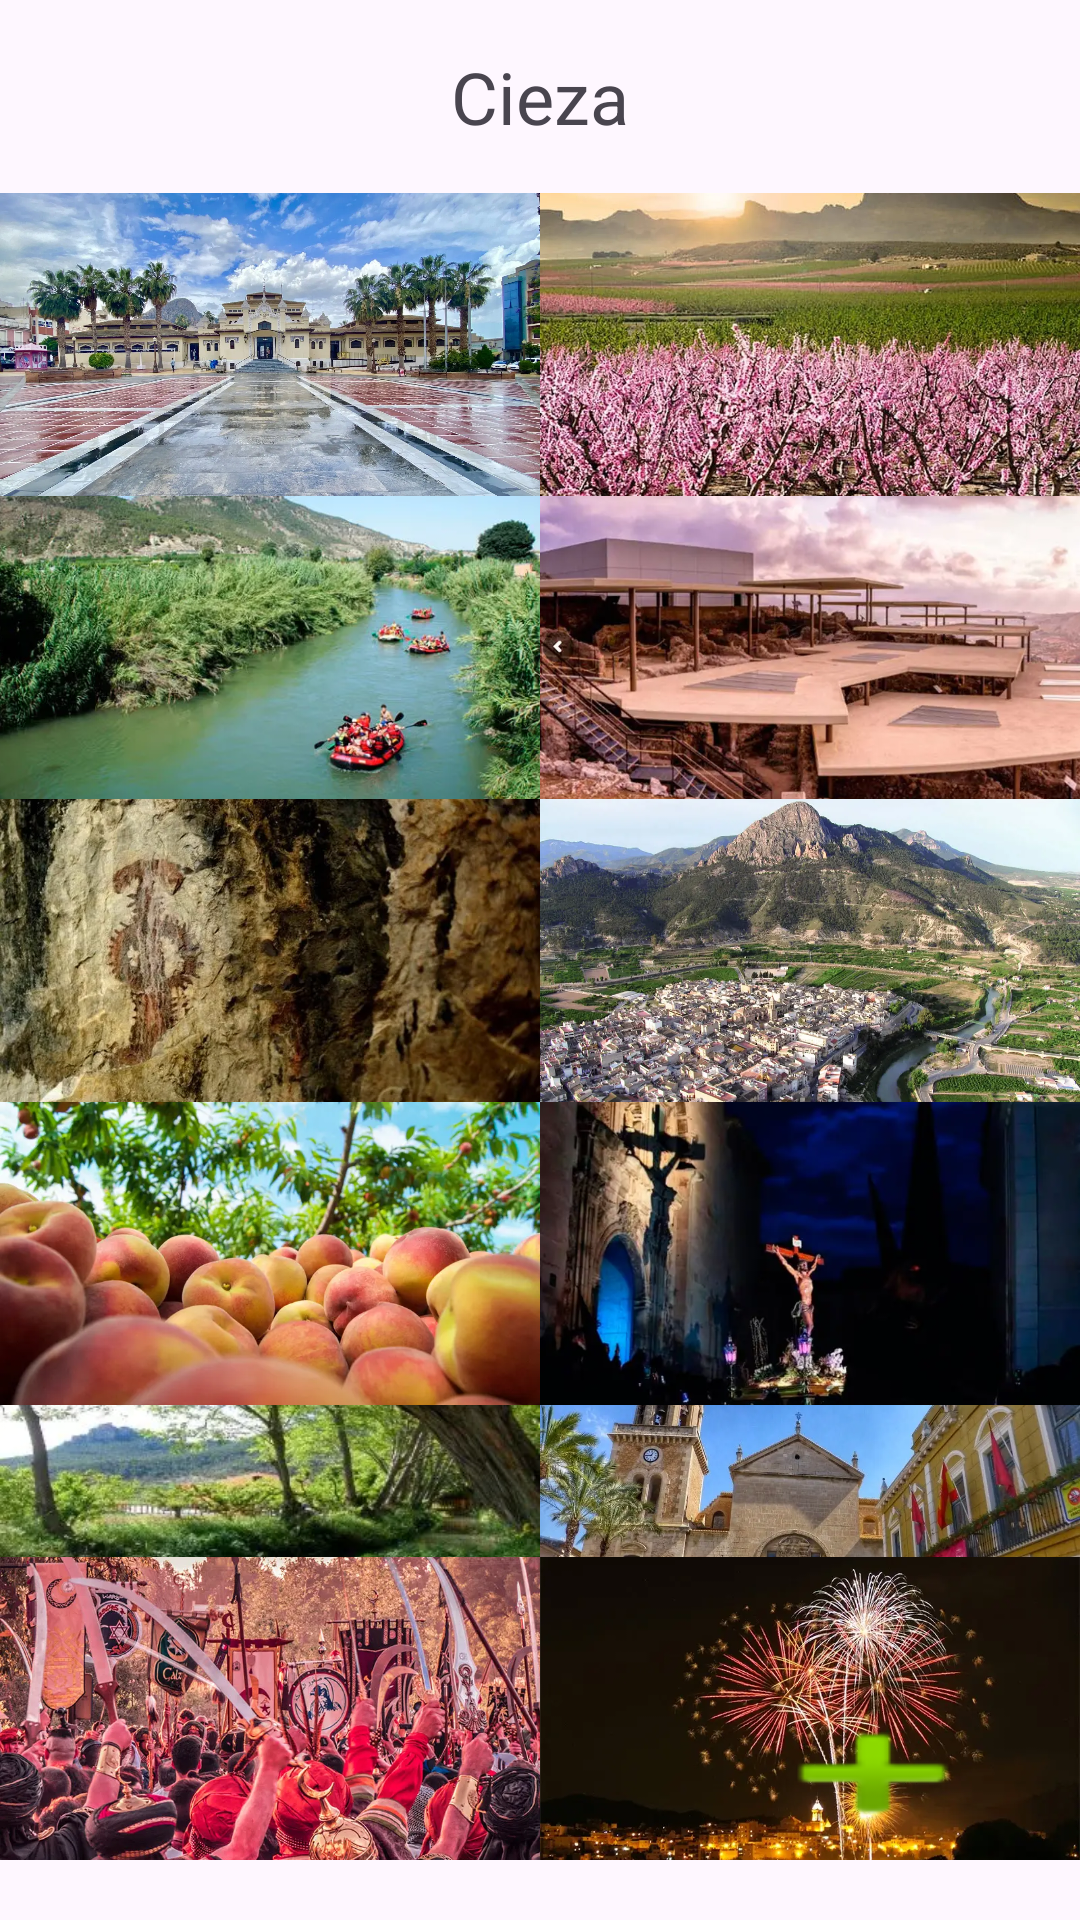

Layout XML and referenced resources for this Android screen:
<!-- AndroidManifest.xml: application theme Theme.Pmdm_ut04_tarea04 -->
<!-- res/layout/activity_main.xml -->
<?xml version="1.0" encoding="utf-8"?>
<androidx.constraintlayout.widget.ConstraintLayout
    xmlns:android="http://schemas.android.com/apk/res/android"
    xmlns:app="http://schemas.android.com/apk/res-auto"
    xmlns:tools="http://schemas.android.com/tools"
    android:layout_width="match_parent"
    android:layout_height="match_parent"
    android:columnCount="@integer/grid_column_count"
    tools:context=".MainActivity">

    <TextView
        android:id="@+id/titulo"
        android:layout_width="wrap_content"
        android:layout_height="wrap_content"
        android:text="Cieza"
        android:textSize="24sp"
        app:layout_constraintTop_toTopOf="parent"
        app:layout_constraintStart_toStartOf="parent"
        app:layout_constraintEnd_toEndOf="parent"
        android:layout_marginTop="16dp" />

    <GridLayout
        android:id="@+id/gridLayout"
        android:layout_width="match_parent"
        android:layout_height="0dp"
        android:layout_marginTop="16dp"
        android:layout_marginBottom="20dp"
        android:columnCount="2"
        app:layout_constraintBottom_toBottomOf="parent"
        app:layout_constraintEnd_toEndOf="parent"
        app:layout_constraintStart_toStartOf="parent"
        app:layout_constraintTop_toBottomOf="@id/titulo">


        <ImageView
            android:layout_width="0dp"
        android:layout_height="0dp"
        android:layout_rowWeight="1"
        android:layout_columnWeight="1"
        android:scaleType="centerCrop"
        android:src="@drawable/cieza01"/>

        <ImageView
            android:layout_width="0dp"
            android:layout_height="0dp"
            android:layout_rowWeight="2"
            android:layout_columnWeight="1"
            android:scaleType="centerCrop"
            android:src="@drawable/cieza02"/>

        <ImageView
            android:layout_width="0dp"
            android:layout_height="0dp"
            android:layout_rowWeight="1"
            android:layout_columnWeight="2"
            android:scaleType="centerCrop"
            android:src="@drawable/cieza03"/>

        <ImageView
            android:layout_width="0dp"
            android:layout_height="0dp"
            android:layout_rowWeight="2"
            android:layout_columnWeight="2"
            android:scaleType="centerCrop"
            android:src="@drawable/cieza04"/>

        <ImageView
            android:layout_width="0dp"
            android:layout_height="0dp"
            android:layout_rowWeight="1"
            android:layout_columnWeight="3"
            android:scaleType="centerCrop"
            android:src="@drawable/cieza05"/>

        <ImageView
            android:layout_width="0dp"
            android:layout_height="0dp"
            android:layout_rowWeight="2"
            android:layout_columnWeight="3"
            android:scaleType="centerCrop"
            android:src="@drawable/cieza06"/>

        <ImageView
            android:layout_width="0dp"
            android:layout_height="0dp"
            android:layout_rowWeight="1"
            android:layout_columnWeight="4"
            android:scaleType="centerCrop"
            android:src="@drawable/cieza07"/>

        <ImageView
            android:layout_width="0dp"
            android:layout_height="0dp"
            android:layout_rowWeight="2"
            android:layout_columnWeight="4"
            android:scaleType="centerCrop"
            android:src="@drawable/cieza08"/>

        <ImageView
            android:layout_width="0dp"
            android:layout_height="0dp"
            android:layout_rowWeight="1"
            android:layout_columnWeight="5"
            android:scaleType="centerCrop"
            android:src="@drawable/cieza09"/>

        <ImageView
            android:layout_width="0dp"
            android:layout_height="0dp"
            android:layout_rowWeight="1"
            android:layout_columnWeight="5"
            android:scaleType="centerCrop"
            android:src="@drawable/cieza10"/>

        <ImageView
            android:layout_width="0dp"
            android:layout_height="0dp"
            android:layout_rowWeight="1"
            android:layout_columnWeight="6"
            android:scaleType="centerCrop"
            android:src="@drawable/cieza11"/>

        <ImageView
            android:layout_width="0dp"
            android:layout_height="0dp"
            android:layout_rowWeight="2"
            android:layout_columnWeight="6"
            android:scaleType="centerCrop"
            android:src="@drawable/cieza12"/>

    </GridLayout>

    <ImageView
        android:id="@+id/flag_es"
        android:layout_width="40dp"
        android:layout_height="40dp"
        android:layout_margin="16dp"
        android:src="@drawable/es"
        app:layout_constraintTop_toTopOf="parent"
        app:layout_constraintEnd_toEndOf="parent"/>

    <Button
        android:id="@+id/botonEncuesta"
        android:layout_width="wrap_content"
        android:layout_height="wrap_content"
        android:background="@android:drawable/ic_input_add"
        android:tint="@android:color/white"
        app:layout_constraintBottom_toBottomOf="parent"
        app:layout_constraintEnd_toEndOf="parent"
        android:layout_margin="25dp"/>
</androidx.constraintlayout.widget.ConstraintLayout>
<!-- resources referenced by this layout -->
<resources>
  <!-- drawable cieza01: webp bitmap (drawable, 222578 bytes) -->
  <!-- drawable cieza02: webp bitmap (drawable, 210856 bytes) -->
  <!-- drawable cieza03: webp bitmap (drawable, 39722 bytes) -->
  <!-- drawable cieza04: webp bitmap (drawable, 35590 bytes) -->
  <!-- drawable cieza05: webp bitmap (drawable, 59082 bytes) -->
  <!-- drawable cieza06: webp bitmap (drawable, 127470 bytes) -->
  <!-- drawable cieza07: webp bitmap (drawable, 46872 bytes) -->
  <!-- drawable cieza08: webp bitmap (drawable, 17300 bytes) -->
  <!-- drawable cieza09: webp bitmap (drawable, 31834 bytes) -->
  <!-- drawable cieza10: webp bitmap (drawable, 88314 bytes) -->
  <!-- drawable cieza11: webp bitmap (drawable, 119904 bytes) -->
  <!-- drawable cieza12: webp bitmap (drawable, 45938 bytes) -->
  <integer name="grid_column_count">2</integer>
  <style name="Theme.Pmdm_ut04_tarea04" parent="Base.Theme.Pmdm_ut04_tarea04" />
  <style name="Base.Theme.Pmdm_ut04_tarea04" parent="Theme.Material3.DayNight.NoActionBar">
          
          
      </style>
</resources>
